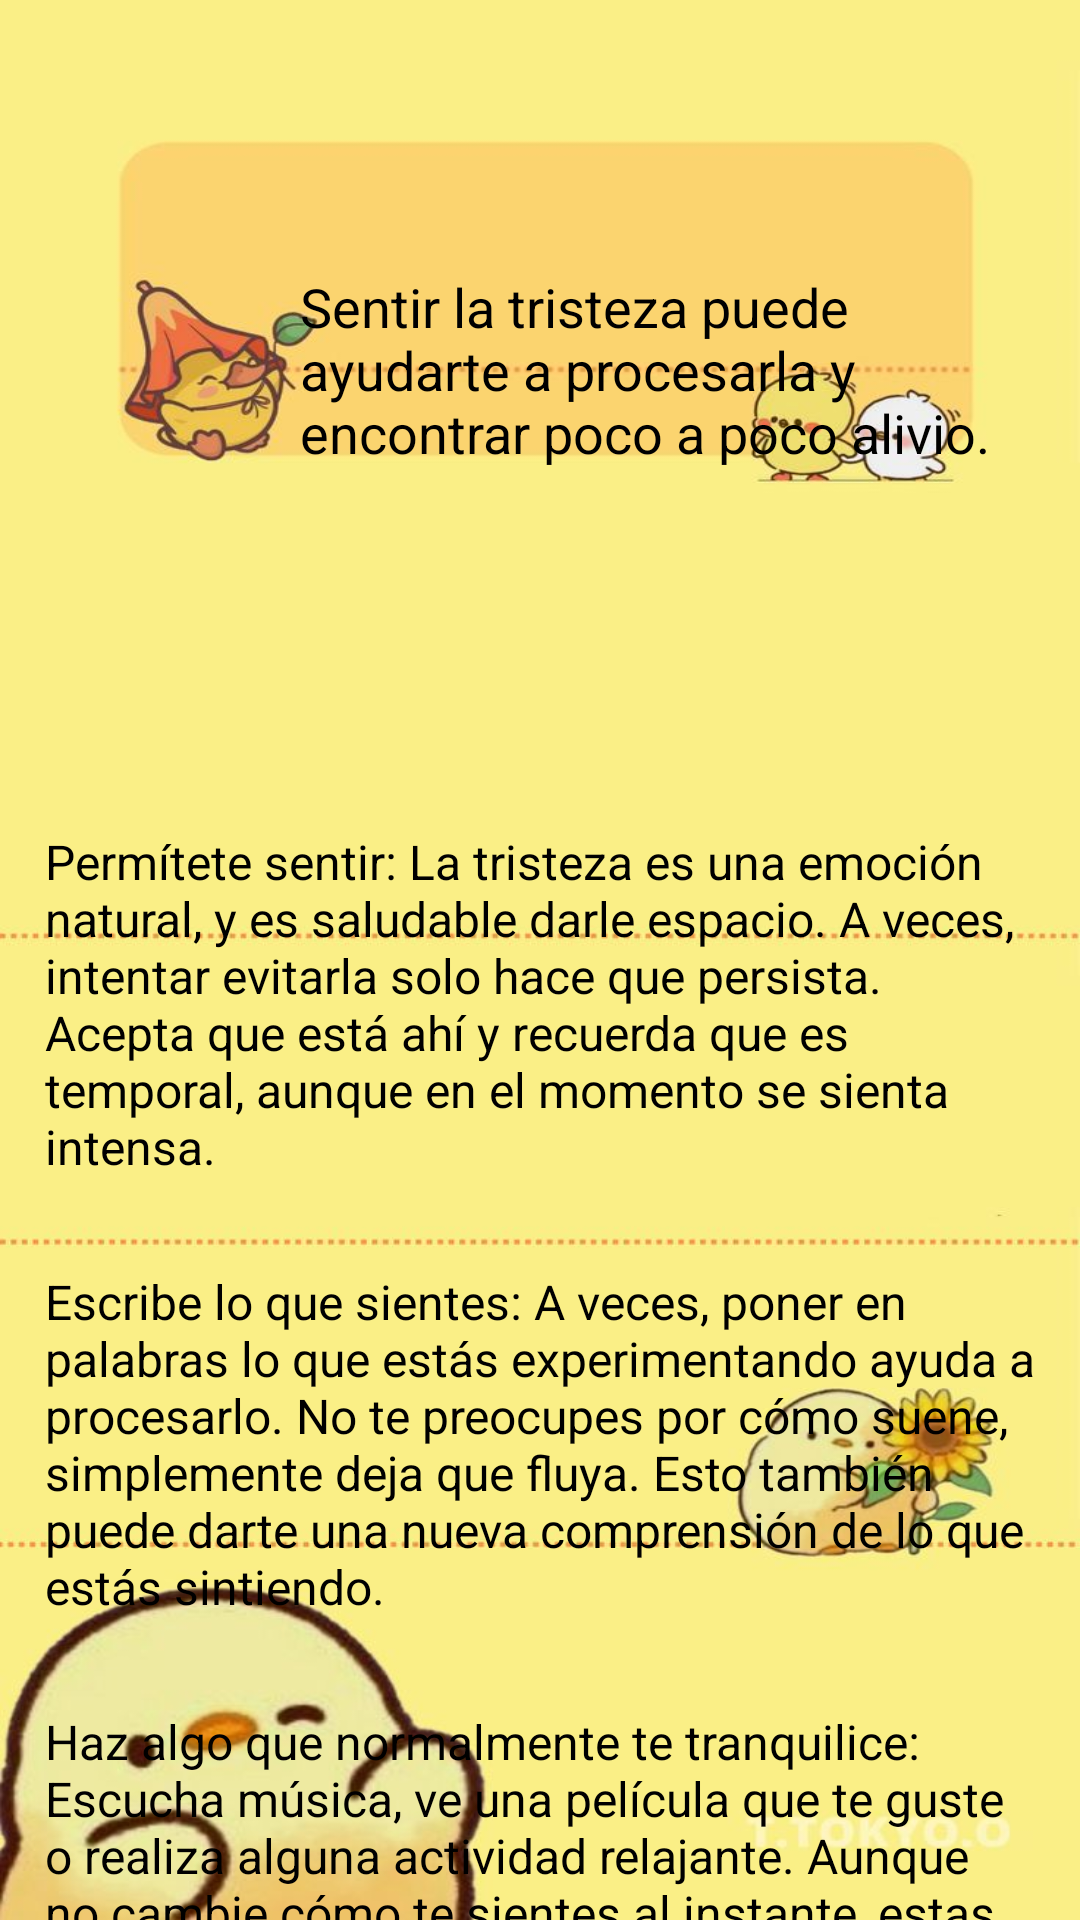

Reconstruct the res/layout file that produces this screen, plus the resources it refers to.
<!-- AndroidManifest.xml: application theme Theme.ParaMi -->
<!-- res/layout/activity_triste.xml -->
<?xml version="1.0" encoding="utf-8"?>
<androidx.constraintlayout.widget.ConstraintLayout xmlns:android="http://schemas.android.com/apk/res/android"
    xmlns:app="http://schemas.android.com/apk/res-auto"
    xmlns:tools="http://schemas.android.com/tools"
    android:id="@+id/main"
    android:layout_width="match_parent"
    android:layout_height="match_parent"
    android:background="#F4D825"
    tools:context=".ActivityTriste">

    <LinearLayout
        android:layout_width="match_parent"
        android:layout_height="match_parent"
        android:orientation="vertical"
        android:background="@drawable/img_fondo3"
        app:layout_constraintBottom_toBottomOf="parent">

        <TextView
            android:id="@+id/textView"
            android:layout_width="231dp"
            android:layout_height="wrap_content"
            android:layout_marginLeft="100dp"
            android:layout_marginTop="90sp"
            android:text="@string/triste_titulo"
            android:textColor="@color/black"
            android:textSize="18dp" />

        <TextView
            android:id="@+id/textView2"
            android:layout_width="match_parent"
            android:layout_height="wrap_content"
            android:layout_marginTop="120sp"
            android:layout_marginHorizontal="15dp"
            android:textColor="@color/black"
            android:textSize="16dp"
            android:text="@string/triste_consejo_uno" />

        <TextView
            android:id="@+id/textView3"
            android:layout_width="match_parent"
            android:layout_height="wrap_content"
            android:layout_marginTop="30sp"
            android:layout_marginHorizontal="15dp"
            android:textColor="@color/black"
            android:textSize="16dp"
            android:text="@string/triste_consejo_dos" />

        <TextView
            android:id="@+id/textView5"
            android:layout_width="match_parent"
            android:layout_height="wrap_content"
            android:layout_marginTop="30sp"
            android:layout_marginHorizontal="15dp"
            android:textColor="@color/black"
            android:textSize="16dp"
            android:text="@string/triste_consejo_tres" />

        <LinearLayout
            android:layout_width="match_parent"
            android:layout_height="match_parent"
            android:orientation="horizontal">

            <TextView
                android:id="@+id/textView6"
                android:layout_width="match_parent"
                android:layout_height="wrap_content"
                android:layout_weight="1"
                android:text="" />

            <TextView
                android:id="@+id/textView7"
                android:layout_width="wrap_content"
                android:layout_height="match_parent"
                android:layout_weight="1"
                android:layout_marginTop="22sp"
                android:textColor="@color/black"
                android:textSize="16dp"
                android:text="@string/triste_consejo_cuatro" />
        </LinearLayout>

    </LinearLayout>


</androidx.constraintlayout.widget.ConstraintLayout>
<!-- resources referenced by this layout -->
<resources>
  <!-- drawable img_fondo3: jpg bitmap (drawable, 37587 bytes) -->
  <string name="triste_consejo_cuatro">La tristeza es solo una de las muchas emociones humanas, y
          sentirla también forma parte de la vida. Date el tiempo que necesites, y recuerda que la calma
          vuelve poco a poco.</string>
  <string name="triste_consejo_dos">Escribe lo que sientes: A veces, poner en palabras lo que estás
          experimentando ayuda a procesarlo. No te preocupes por cómo suene, simplemente deja que fluya.
          Esto también puede darte una nueva comprensión de lo que estás sintiendo.</string>
  <string name="triste_consejo_tres">Haz algo que normalmente te tranquilice: Escucha música, ve una
          película que te guste o realiza alguna actividad relajante. Aunque no cambie cómo te sientes al
          instante, estas actividades pueden ayudarte a encontrar algo de paz.</string>
  <string name="triste_consejo_uno">Permítete sentir: La tristeza es una emoción natural, y es
          saludable darle espacio. A veces, intentar evitarla solo hace que persista. Acepta que está
          ahí y recuerda que es temporal, aunque en el momento se sienta intensa.</string>
  <string name="triste_titulo">Sentir la tristeza puede ayudarte a procesarla y encontrar poco a
          poco alivio.</string>
  <style name="Theme.ParaMi" parent="Base.Theme.ParaMi" />
  <style name="Base.Theme.ParaMi" parent="Theme.Material3.DayNight.NoActionBar">
          
          
      </style>
  <!-- not gathered from this repository: default colours our renderer supplied (Android Studio template values) -->
  <color name="black">#FF000000</color>
</resources>
